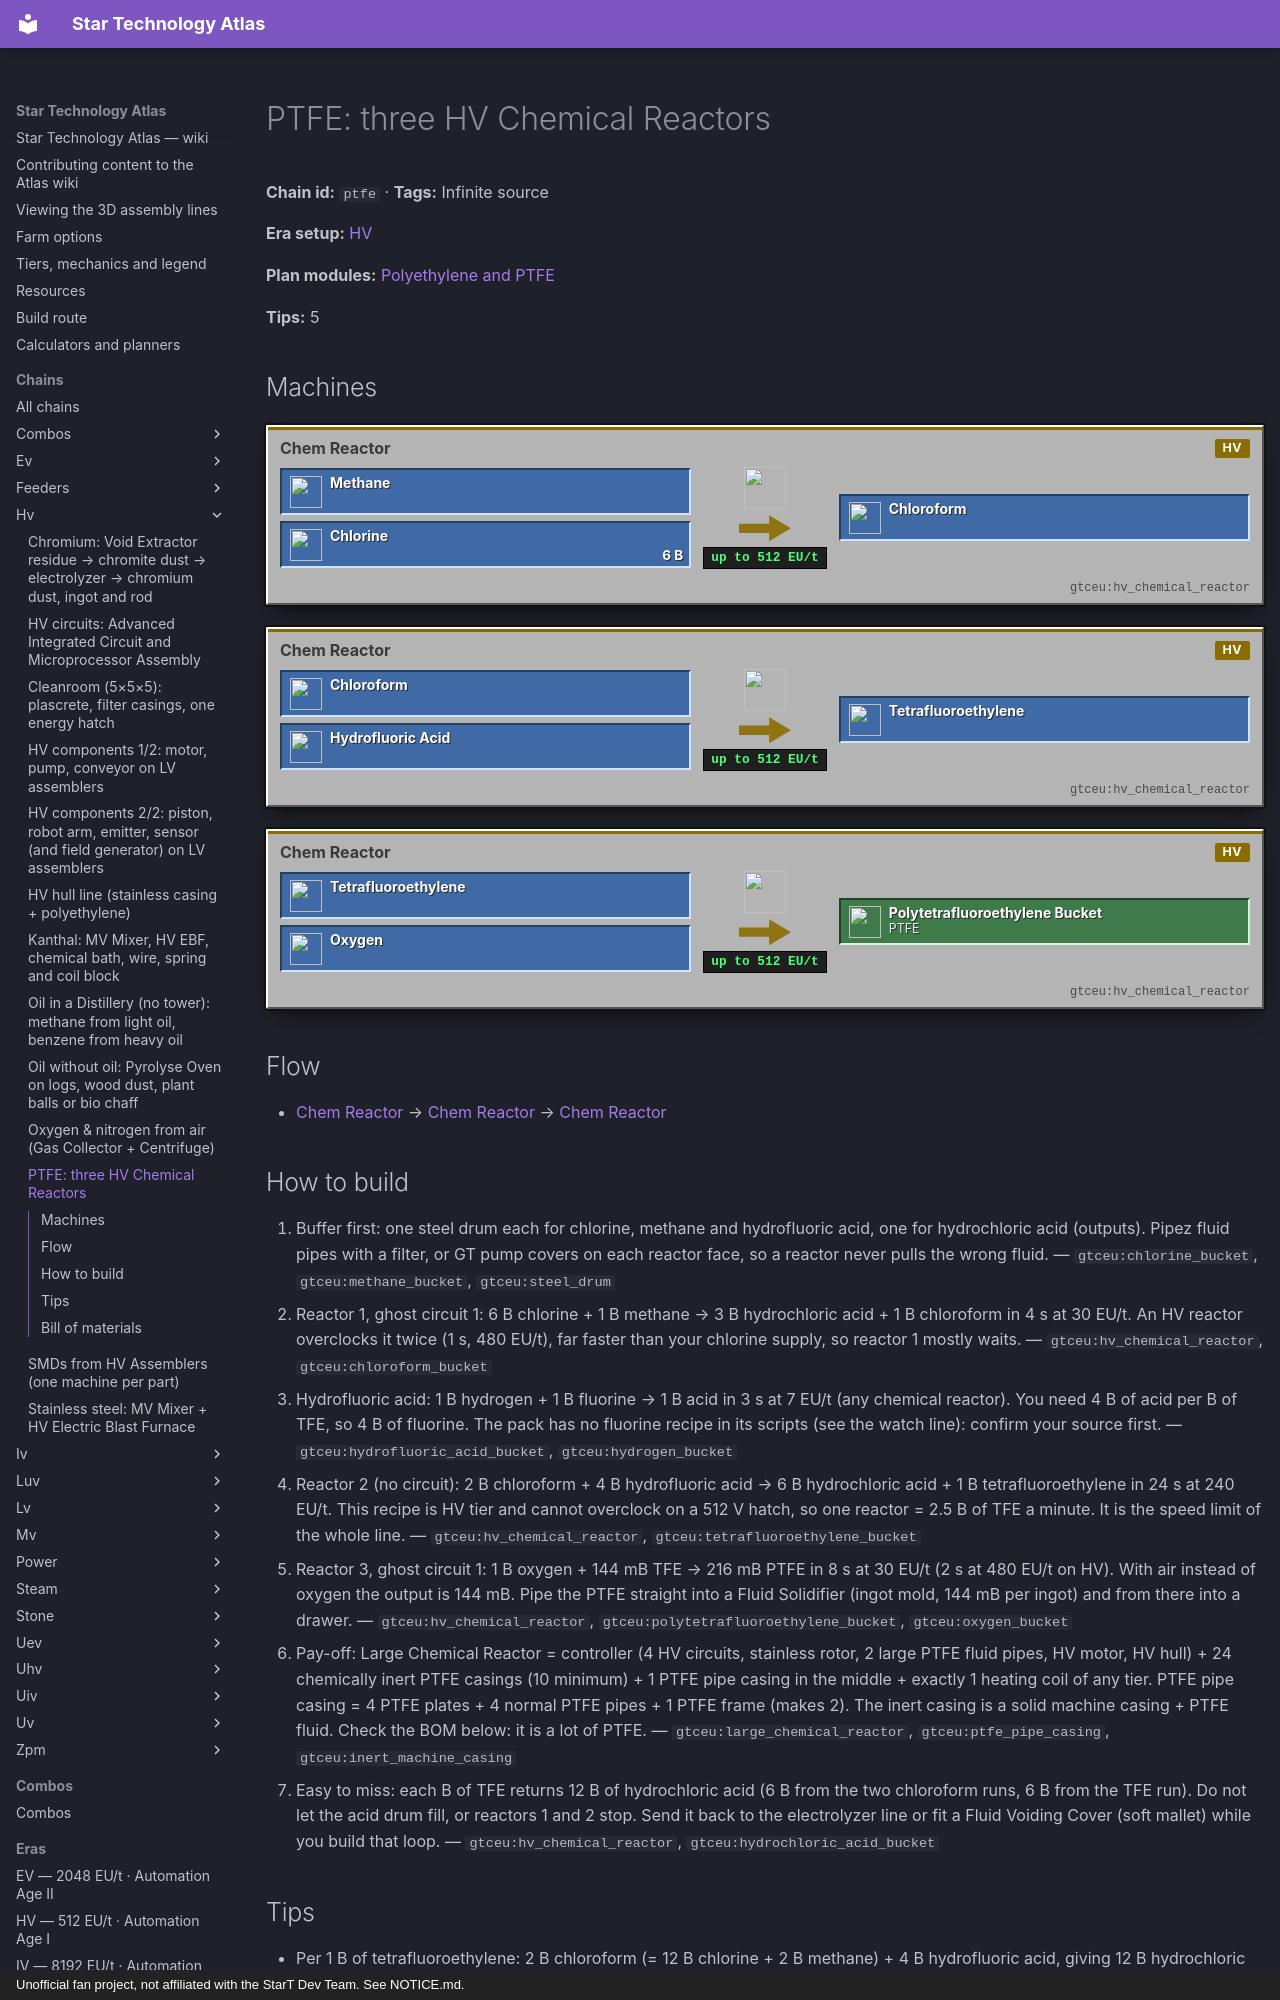

repository: BLGuyDev/StarT-Atlas · page: chains/hv/ptfe/index.html · generator: mkdocs · copyright: Unofficial fan project, not affiliated with the StarT Dev Team. See NOTICE.md.

---
kind: chain
id: ptfe
order: 280
data:
  t: "PTFE: three HV Chemical Reactors"
  inf: true
  "n":
    - [me, Methane, f, "gtceu:methane_bucket"]
    - [cl, Chlorine, f, "gtceu:chlorine_bucket"]
    - [cr1, Chem Reactor, m, "gtceu:hv_chemical_reactor"]
    - [chf, Chloroform, f, "gtceu:chloroform_bucket"]
    - [hf, Hydrofluoric acid, f, "gtceu:hydrofluoric_acid_bucket"]
    - [cr2, Chem Reactor, m, "gtceu:hv_chemical_reactor"]
    - [tfe, Tetrafluoroethylene, f, "gtceu:tetrafluoroethylene_bucket"]
    - [o, Oxygen, f, "gtceu:oxygen_bucket"]
    - [cr3, Chem Reactor, m, "gtceu:hv_chemical_reactor"]
    - [pt, PTFE, o, "gtceu:polytetrafluoroethylene_bucket"]
  e: [[me, cr1], [cl, cr1, "6 B"], [cr1, chf], [chf, cr2], [hf, cr2], [cr2, tfe], [tfe, cr3], [o, cr3], [cr3, pt]]
  tips:
    - |-
      Per 1 B of tetrafluoroethylene: 2 B chloroform (= 12 B chlorine + 2 B methane) + 4 B hydrofluoric acid, giving 12 B hydrochloric acid back. Chlorine is the bottleneck: one LV electrolyzer makes 1.7 B a minute, an HV one about 6.7.
    - |-
      Oxygen route: 1 B oxygen + 144 mB TFE → 216 mB PTFE (1.5 B PTFE per B of TFE = 10.4 ingots). Air route: 1 B air + 144 mB TFE → 144 mB PTFE (6.9 ingots per B of TFE). Air needs no centrifuge, oxygen needs 69 B of air per B of TFE.
    - |-
      Hydrochloric acid goes back to chlorine: electrolyse it in the same electrolyzer as your salt water (output of this step not checked, read it in EMI).
    - |-
      Fluorine: no recipe in the pack scripts. It has to come from decomposing a fluorine mineral (topaz, blue topaz, lepidolite, bastnasite); check the electrolyzer recipe in EMI before you plan the line.
    - |-
      The LCR shortcuts (circuit 24) are what PTFE buys: methane from 6 B hydrogen + 1 B carbon monoxide (8 s, 30 EU/t), ammonia, phenol and diesel in one step.
  b:
    - ["gtceu:hv_chemical_reactor", 3]
    - ["gtceu:hv_fluid_solidifier", 1]
    - ["gtceu:steel_drum", 5]
    - ["pipez:fluid_pipe", 24]
  how:
    - i: ["gtceu:chlorine_bucket", "gtceu:methane_bucket", "gtceu:steel_drum"]
      t: |-
        Buffer first: one steel drum each for chlorine, methane and hydrofluoric acid, one for hydrochloric acid (outputs). Pipez fluid pipes with a filter, or GT pump covers on each reactor face, so a reactor never pulls the wrong fluid.
    - i: ["gtceu:hv_chemical_reactor", "gtceu:chloroform_bucket"]
      t: |-
        Reactor 1, ghost circuit 1: 6 B chlorine + 1 B methane → 3 B hydrochloric acid + 1 B chloroform in 4 s at 30 EU/t. An HV reactor overclocks it twice (1 s, 480 EU/t), far faster than your chlorine supply, so reactor 1 mostly waits.
    - i: ["gtceu:hydrofluoric_acid_bucket", "gtceu:hydrogen_bucket"]
      t: |-
        Hydrofluoric acid: 1 B hydrogen + 1 B fluorine → 1 B acid in 3 s at 7 EU/t (any chemical reactor). You need 4 B of acid per B of TFE, so 4 B of fluorine. The pack has no fluorine recipe in its scripts (see the watch line): confirm your source first.
    - i: ["gtceu:hv_chemical_reactor", "gtceu:tetrafluoroethylene_bucket"]
      t: |-
        Reactor 2 (no circuit): 2 B chloroform + 4 B hydrofluoric acid → 6 B hydrochloric acid + 1 B tetrafluoroethylene in 24 s at 240 EU/t. This recipe is HV tier and cannot overclock on a 512 V hatch, so one reactor = 2.5 B of TFE a minute. It is the speed limit of the whole line.
    - i: ["gtceu:hv_chemical_reactor", "gtceu:polytetrafluoroethylene_bucket", "gtceu:oxygen_bucket"]
      t: |-
        Reactor 3, ghost circuit 1: 1 B oxygen + 144 mB TFE → 216 mB PTFE in 8 s at 30 EU/t (2 s at 480 EU/t on HV). With air instead of oxygen the output is 144 mB. Pipe the PTFE straight into a Fluid Solidifier (ingot mold, 144 mB per ingot) and from there into a drawer.
    - i: ["gtceu:large_chemical_reactor", "gtceu:ptfe_pipe_casing", "gtceu:inert_machine_casing"]
      t: |-
        Pay-off: Large Chemical Reactor = controller (4 HV circuits, stainless rotor, 2 large PTFE fluid pipes, HV motor, HV hull) + 24 chemically inert PTFE casings (10 minimum) + 1 PTFE pipe casing in the middle + exactly 1 heating coil of any tier. PTFE pipe casing = 4 PTFE plates + 4 normal PTFE pipes + 1 PTFE frame (makes 2). The inert casing is a solid machine casing + PTFE fluid. Check the BOM below: it is a lot of PTFE.
    - i: ["gtceu:hv_chemical_reactor", "gtceu:hydrochloric_acid_bucket"]
      t: |-
        Easy to miss: each B of TFE returns 12 B of hydrochloric acid (6 B from the two chloroform runs, 6 B from the TFE run). Do not let the acid drum fill, or reactors 1 and 2 stop. Send it back to the electrolyzer line or fit a Fluid Voiding Cover (soft mallet) while you build that loop.
---
# PTFE: three HV Chemical Reactors

<!-- Generated from the front matter by tools/refresh_body.js. Edit the front matter, not this text. -->

**Chain id:** `ptfe` · **Tags:** Infinite source

**Era setup:** [HV](../../eras/hv.md)

**Plan modules:** [Polyethylene and PTFE](../../plan/p8.md#plastics)

**Tips:** 5
